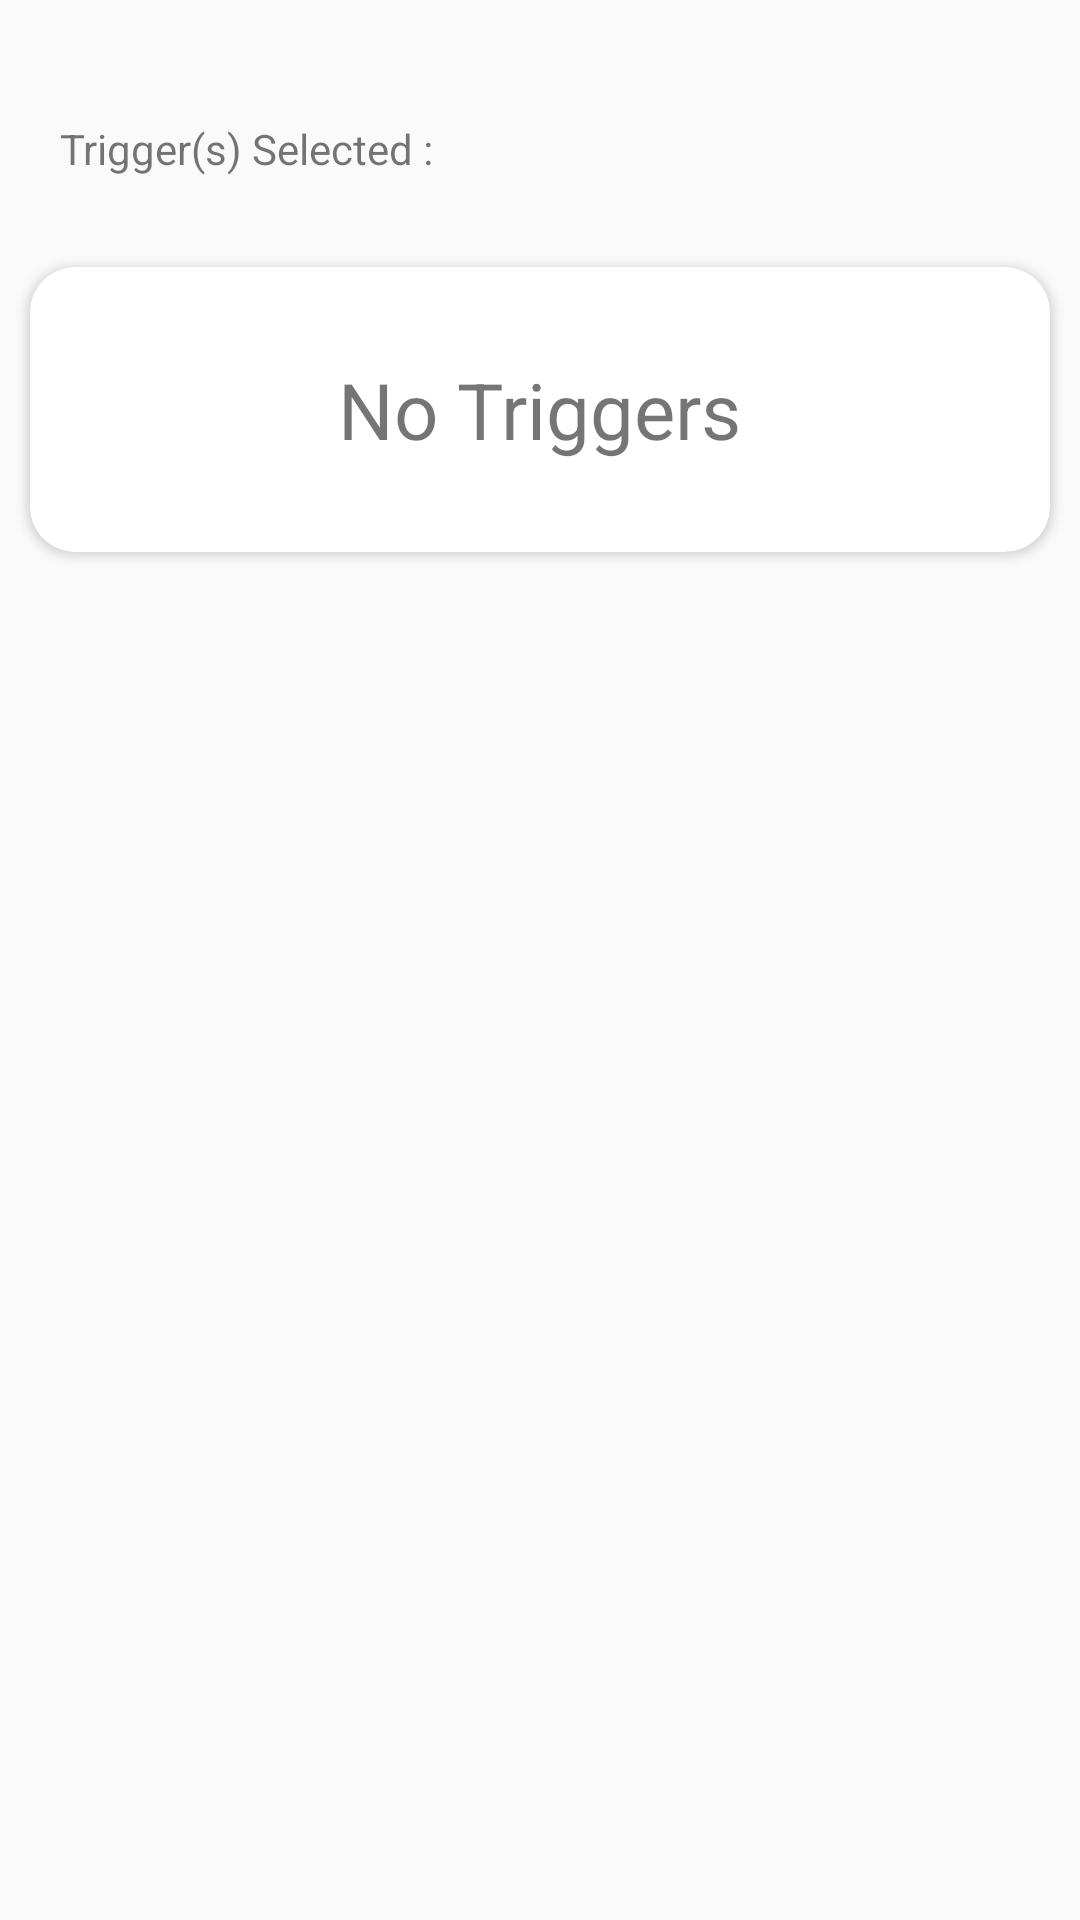

Layout XML and referenced resources for this Android screen:
<!-- AndroidManifest.xml: application theme AppTheme -->
<!-- res/layout/trigger.xml -->
<?xml version="1.0" encoding="utf-8"?>
<androidx.core.widget.NestedScrollView xmlns:android="http://schemas.android.com/apk/res/android"
    xmlns:app="http://schemas.android.com/apk/res-auto"
    android:layout_width="match_parent"
    android:layout_height="wrap_content"
    android:paddingTop="20dp"
    android:paddingBottom="20dp">


    <LinearLayout
        android:layout_width="match_parent"
        android:layout_height="wrap_content"
        android:orientation="vertical">


        <TextView
            android:id="@+id/textView"
            android:layout_width="match_parent"
            android:layout_height="wrap_content"
            android:padding="20dp"
            android:text="Trigger(s) Selected : "
            app:layout_constraintBottom_toTopOf="@+id/actiondisplay"
            app:layout_constraintEnd_toEndOf="parent"
            app:layout_constraintHorizontal_bias="0.0"
            app:layout_constraintStart_toStartOf="parent"
            app:layout_constraintTop_toTopOf="parent"
            app:layout_constraintVertical_bias="0.0" />

        <androidx.cardview.widget.CardView
            android:layout_width="match_parent"
            android:layout_height="wrap_content"
            android:layout_margin="10dp"
            android:id="@+id/temp"
            app:cardCornerRadius="15dp">

            <TextView
                android:layout_width="wrap_content"
                android:layout_height="wrap_content"
                android:layout_gravity="center"
                android:layout_margin="10dp"
                android:text="No Triggers"
                android:padding="20dp"
                android:id="@+id/notrigger"
                android:textSize="26sp" />

            <androidx.recyclerview.widget.RecyclerView
                android:id="@+id/actiondisplay"
                android:layout_width="match_parent"
                android:layout_height="wrap_content"
                android:padding="20dp"
                android:paddingBottom="30dp"
                app:layout_constraintBottom_toBottomOf="parent"
                app:layout_constraintEnd_toEndOf="parent"
                app:layout_constraintStart_toStartOf="parent"
                app:layout_constraintTop_toBottomOf="@+id/textView" />

        </androidx.cardview.widget.CardView>


        <androidx.recyclerview.widget.RecyclerView
            android:id="@+id/recycle"
            android:layout_width="match_parent"
            android:layout_height="wrap_content"
            android:padding="20dp" />

    </LinearLayout>


</androidx.core.widget.NestedScrollView>
<!-- resources referenced by this layout -->
<resources>
  <style name="AppTheme" parent="Theme.AppCompat.DayNight.DarkActionBar">
          
          <item name="colorPrimary">@color/colorPrimary</item>
          <item name="colorPrimaryDark">#000</item>
          <item name="colorAccent">@color/colorAccent</item>
          <item name="windowActionBar">false</item>
          <item name="windowNoTitle">true</item>
      </style>
  <!-- not gathered from this repository: default colours our renderer supplied (Android Studio template values) -->
  <color name="colorPrimary">#FF6200EE</color>
  <color name="colorAccent">#FF03DAC5</color>
</resources>
